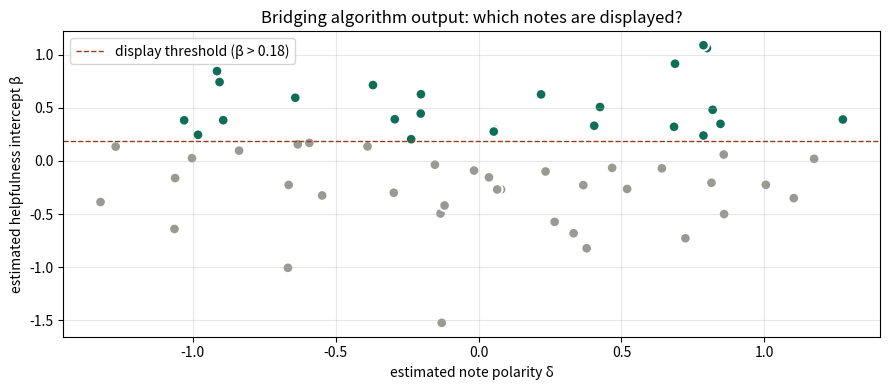
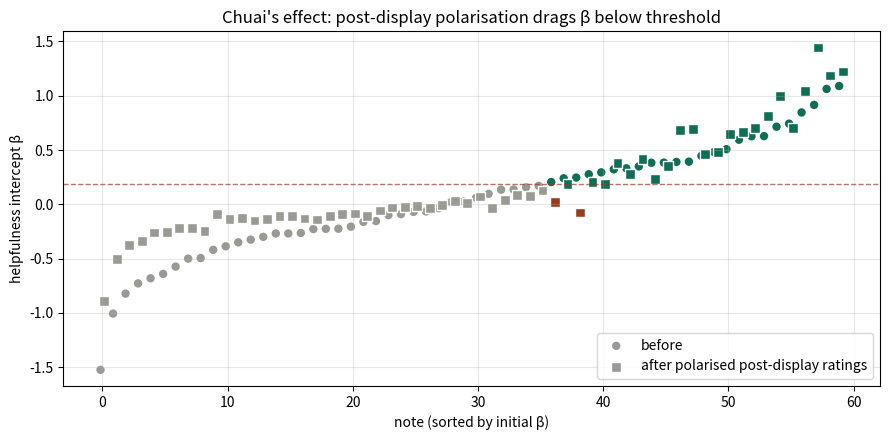
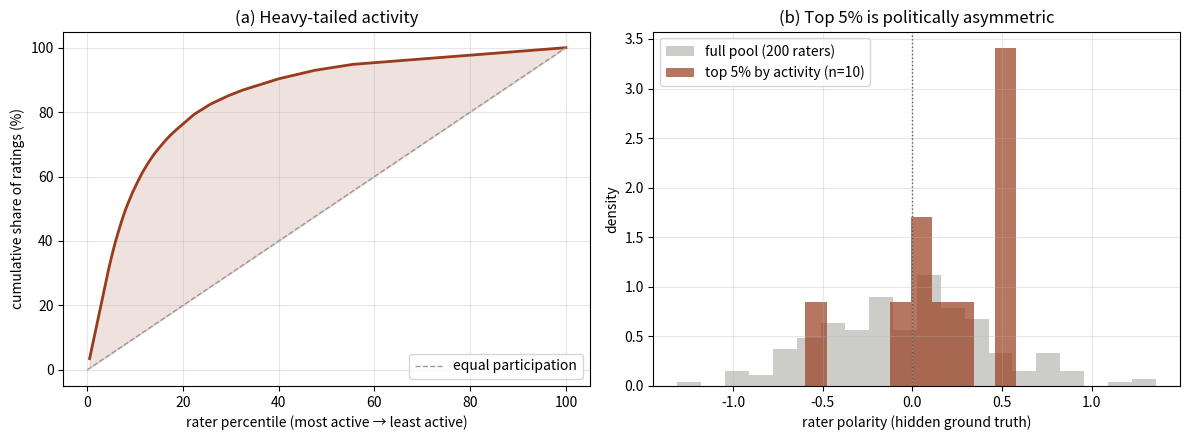

The matplotlib source for these figures, in order:
import numpy as np
import matplotlib.pyplot as plt
from scipy.optimize import minimize
from scipy.stats import spearmanr

np.random.seed(42)

N_RATERS = 200
N_NOTES = 60
RATINGS_PER_USER = 30
NOISE = 0.3

# Ground-truth latent variables
true_polarity_user = np.random.normal(0, 0.5, N_RATERS)
true_polarity_note = np.random.uniform(-1, 1, N_NOTES)
true_quality_note = np.random.normal(0, 0.5, N_NOTES)

# Each rater rates a sparse subset of notes
def generate_ratings(rater_ids, user_polarity):
    ratings = {}
    for u in rater_ids:
        notes_seen = np.random.choice(N_NOTES, RATINGS_PER_USER, replace=False)
        for i in notes_seen:
            r = (true_quality_note[i]
                 + user_polarity[u] * true_polarity_note[i]
                 + np.random.normal(0, NOISE))
            ratings[(u, i)] = r
    return ratings

ratings = generate_ratings(np.arange(N_RATERS), true_polarity_user)
print(f"Generated {len(ratings):,} ratings ({100*len(ratings)/(N_RATERS*N_NOTES):.0f}% density)")


def fit_bridging(ratings, n_users, n_notes, lam=0.05, seed=0):
    '''Fit r_un = a_u + b_n + g_u * d_n by L-BFGS. Returns (alpha, beta, gamma, delta).'''
    rng = np.random.default_rng(seed)
    pairs = list(ratings.keys())
    rs = np.array([ratings[k] for k in pairs])
    us = np.array([k[0] for k in pairs])
    ns = np.array([k[1] for k in pairs])

    def unpack(theta):
        a = theta[:n_users]
        b = theta[n_users:n_users+n_notes]
        g = theta[n_users+n_notes:2*n_users+n_notes]
        d = theta[2*n_users+n_notes:]
        return a, b, g, d

    def neg_objective(theta):
        a, b, g, d = unpack(theta)
        pred = a[us] + b[ns] + g[us] * d[ns]
        sse = ((rs - pred) ** 2).sum()
        reg = lam * (a @ a + b @ b + g @ g + d @ d)
        return sse + reg

    theta0 = 0.01 * rng.standard_normal(2 * (n_users + n_notes))
    res = minimize(neg_objective, theta0, method="L-BFGS-B", options={"maxiter": 500})
    return unpack(res.x)

alpha, beta, gamma, delta = fit_bridging(ratings, N_RATERS, N_NOTES)

# How well did we recover ground truth?
print(f"Spearman(estimated note quality, true quality) = {spearmanr(beta, true_quality_note)[0]:.3f}")
print(f"Spearman(|estimated note polarity|, |true|)    = {spearmanr(np.abs(delta), np.abs(true_polarity_note))[0]:.3f}")


THRESHOLD = np.quantile(beta, 0.6)
displayed_initial = np.where(beta > THRESHOLD)[0]
print(f"{len(displayed_initial)} of {N_NOTES} notes displayed (β > {THRESHOLD:.2f})")

fig, ax = plt.subplots(figsize=(9, 4))
colors = ["#0F6E56" if i in displayed_initial else "#9a9a94" for i in range(N_NOTES)]
ax.scatter(delta, beta, s=60, c=colors, edgecolor="white", linewidth=1.5)
ax.axhline(THRESHOLD, color="#993C1D", linestyle="--", linewidth=1, label=f"display threshold (β > {THRESHOLD:.2f})")
ax.set_xlabel("estimated note polarity δ")
ax.set_ylabel("estimated helpfulness intercept β")
ax.set_title("Bridging algorithm output: which notes are displayed?")
ax.legend()
ax.grid(alpha=0.3)
plt.tight_layout()
plt.show()


# 100 new polarised raters drawn from bimodal {-1, +1}
N_NEW = 100
new_polarity = np.random.choice([-1, 1], N_NEW) + np.random.normal(0, 0.1, N_NEW)
new_idx = np.arange(N_RATERS, N_RATERS + N_NEW)

# Each new rater concentrates 70% of activity on currently-displayed notes
ratings_post = dict(ratings)
not_displayed = [n for n in range(N_NOTES) if n not in displayed_initial]
for u in new_idx:
    n_disp = int(RATINGS_PER_USER * 0.7)
    n_other = RATINGS_PER_USER - n_disp
    notes_disp = np.random.choice(displayed_initial, min(n_disp, len(displayed_initial)), replace=False)
    notes_other = np.random.choice(not_displayed, n_other, replace=False) if not_displayed else np.array([], dtype=int)
    for i in np.concatenate([notes_disp, notes_other]):
        r = (true_quality_note[i]
             + new_polarity[u - N_RATERS] * true_polarity_note[i]
             + np.random.normal(0, NOISE))
        ratings_post[(u, i)] = r

print(f"Pre-display:  {len(ratings):,} ratings, {N_RATERS} raters")
print(f"Post-display: {len(ratings_post):,} ratings, {N_RATERS + N_NEW} raters (added {N_NEW} polarised raters)")

alpha2, beta2, gamma2, delta2 = fit_bridging(ratings_post, N_RATERS + N_NEW, N_NOTES)
displayed_post = np.where(beta2 > THRESHOLD)[0]
lost = sorted(set(displayed_initial) - set(displayed_post))
kept = sorted(set(displayed_initial) & set(displayed_post))

print()
print(f"  initially displayed:           {len(displayed_initial)} notes")
print(f"  still displayed post-display:  {len(kept)}")
print(f"  LOST helpful status:           {len(lost)}  ({100*len(lost)/len(displayed_initial):.0f}%)")


# Visualise: helpfulness intercept before vs after
fig, ax = plt.subplots(figsize=(9, 4.5))
order = np.argsort(beta)
x = np.arange(N_NOTES)
colors_before = ["#0F6E56" if n in displayed_initial else "#9a9a94" for n in order]
colors_after = ["#993C1D" if n in lost else
                ("#0F6E56" if n in displayed_post else "#9a9a94") for n in order]
ax.scatter(x - 0.15, beta[order], s=50, c=colors_before, label="before", marker="o", edgecolor="white", linewidth=1)
ax.scatter(x + 0.15, beta2[order], s=50, c=colors_after, label="after polarised post-display ratings", marker="s", edgecolor="white", linewidth=1)
ax.axhline(THRESHOLD, color="#993C1D", linestyle="--", linewidth=1, alpha=0.7)
ax.set_xlabel("note (sorted by initial β)")
ax.set_ylabel("helpfulness intercept β")
ax.set_title("Chuai's effect: post-display polarisation drags β below threshold")
ax.legend(loc="lower right")
ax.grid(alpha=0.3)
plt.tight_layout()
plt.show()


np.random.seed(7)  # fresh seed for clarity of the asymmetry pattern

# Heavy-tail (Pareto α=0.7) × asymmetric polarity boost (8× for positive polarity)
base_activity = np.random.pareto(0.7, N_RATERS) + 0.1
asym_boost = np.where(true_polarity_user > 0, 8.0, 1.0)
activity = base_activity * asym_boost

# Convert to ratings-per-user, normalised to ~6000 total ratings
ratings_per_user = np.clip(np.round(15 * activity / activity.mean()).astype(int), 1, N_NOTES)

# Top 5% by activity
top5_idx = np.argsort(-ratings_per_user)[:int(0.05 * N_RATERS)]

print(f"Total activity: {ratings_per_user.sum():,} ratings")
print(f"Top 5% (n={len(top5_idx)}) accounts for {100*ratings_per_user[top5_idx].sum()/ratings_per_user.sum():.0f}% of all ratings")
print()
print(f"Mean polarity:")
print(f"  full pool:    {true_polarity_user.mean():+.2f}")
print(f"  top 5% only:  {true_polarity_user[top5_idx].mean():+.2f}")
print(f"  bottom 95%:   {np.delete(true_polarity_user, top5_idx).mean():+.2f}")


# Two side-by-side plots: activity distribution + polarity by activity rank
fig, axes = plt.subplots(1, 2, figsize=(12, 4.5))

# (a) Lorenz-style cumulative-share curve
sorted_act = np.sort(ratings_per_user)[::-1]  # high to low
cum_share = np.cumsum(sorted_act) / sorted_act.sum() * 100
pct = 100 * np.arange(1, len(sorted_act) + 1) / len(sorted_act)
axes[0].plot(pct, cum_share, color="#993C1D", linewidth=2)
axes[0].plot([0, 100], [0, 100], "--", color="#9a9a94", linewidth=1, label="equal participation")
axes[0].fill_between(pct, cum_share, pct, alpha=0.15, color="#993C1D")
axes[0].set_xlabel("rater percentile (most active → least active)")
axes[0].set_ylabel("cumulative share of ratings (%)")
axes[0].set_title("(a) Heavy-tailed activity")
axes[0].legend(loc="lower right")
axes[0].grid(alpha=0.3)

# (b) Polarity distribution: full pool vs top 5%
axes[1].hist(true_polarity_user, bins=20, alpha=0.5, color="#9a9a94", label="full pool (200 raters)", density=True)
axes[1].hist(true_polarity_user[top5_idx], bins=10, alpha=0.7, color="#993C1D", label=f"top 5% by activity (n={len(top5_idx)})", density=True)
axes[1].axvline(0, color="#5a5a56", linestyle=":", linewidth=1)
axes[1].set_xlabel("rater polarity (hidden ground truth)")
axes[1].set_ylabel("density")
axes[1].set_title("(b) Top 5% is politically asymmetric")
axes[1].legend()
axes[1].grid(alpha=0.3)

plt.tight_layout()
plt.show()
